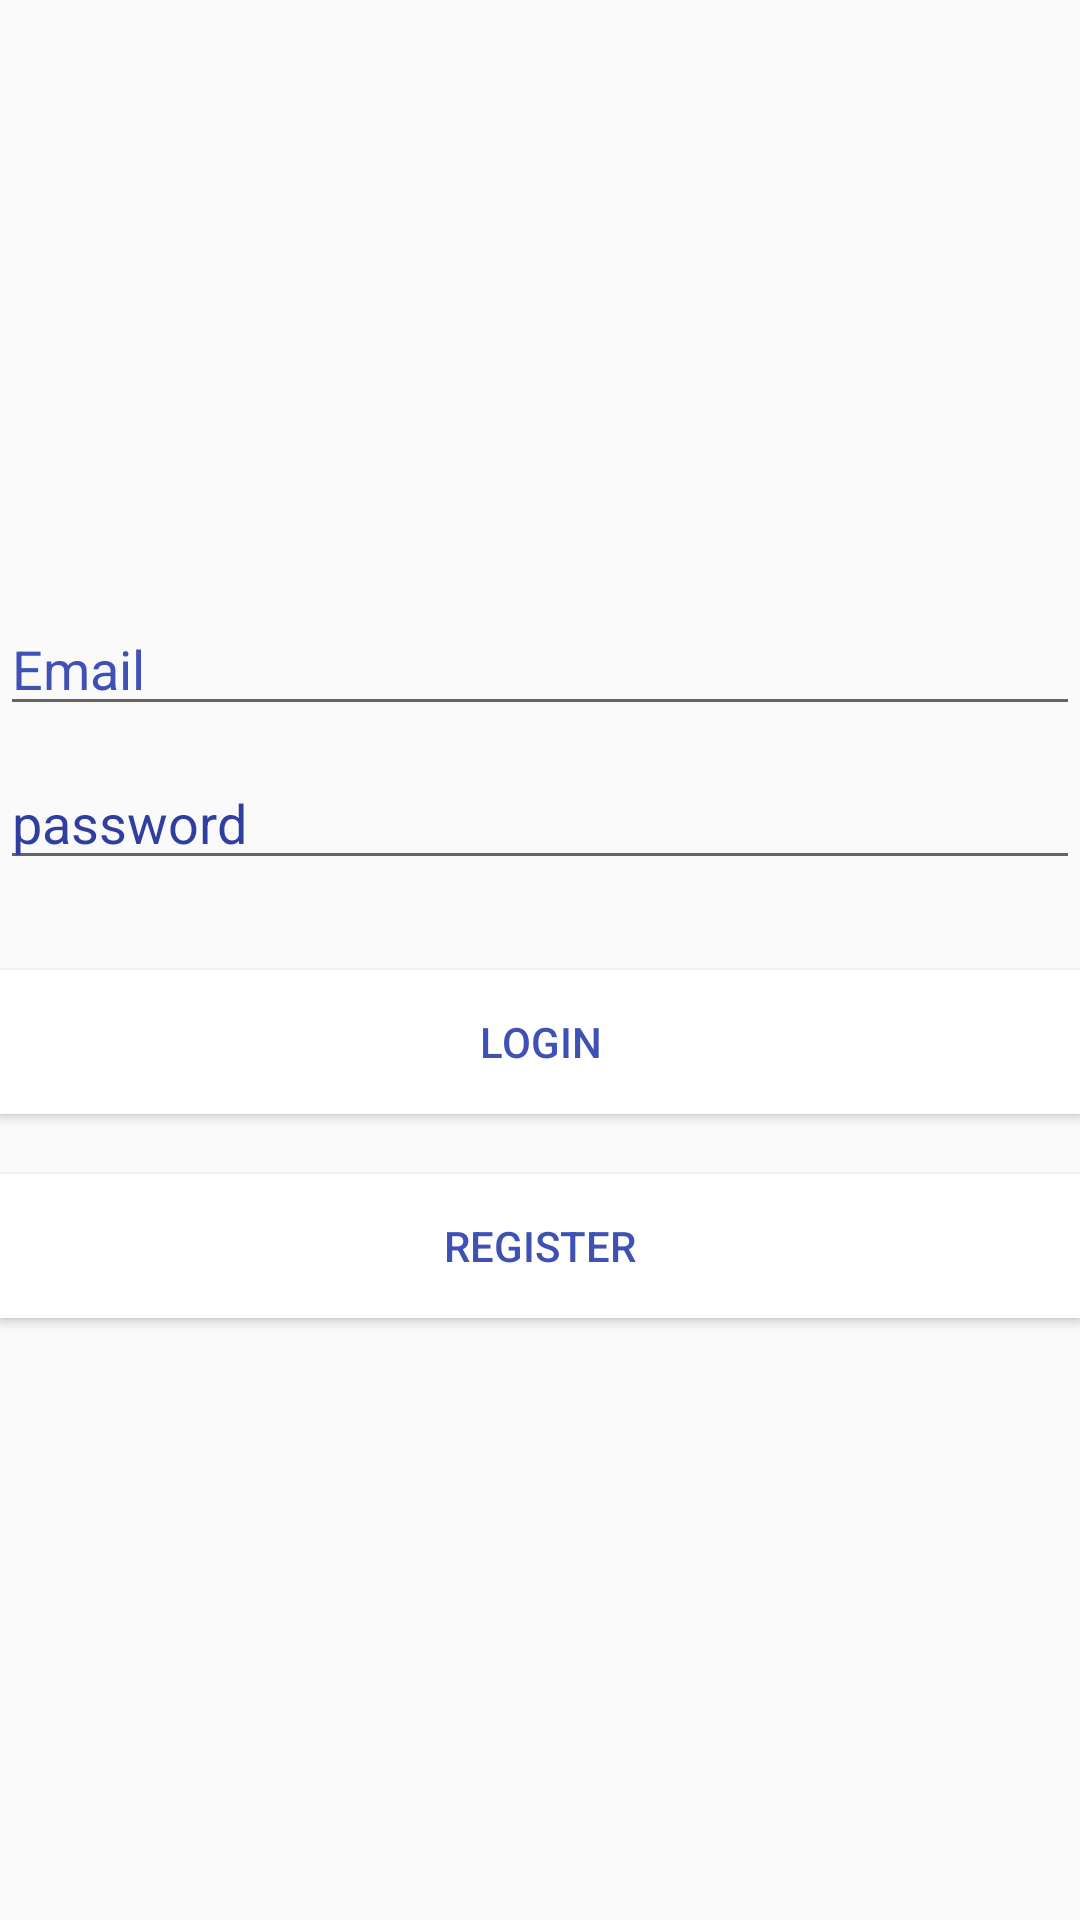

Reconstruct the res/layout file that produces this screen, plus the resources it refers to.
<!-- AndroidManifest.xml: application theme AppTheme -->
<!-- res/layout/activity_sign_in.xml -->
<?xml version="1.0" encoding="utf-8"?>
<LinearLayout xmlns:android="http://schemas.android.com/apk/res/android"
    style="@style/cordinatelay"
    android:orientation="vertical"
    xmlns:tools="http://schemas.android.com/tools"
    tools:context=".SignInActivity">
    <LinearLayout
        android:layout_width="fill_parent"
        android:layout_height="fill_parent"
        android:gravity="center"
        android:orientation="vertical"
        tools:layout_editor_absoluteX="16dp"
        tools:layout_editor_absoluteY="0dp">
        <EditText
            android:id="@+id/email"
            android:layout_width="match_parent"
            android:layout_height="wrap_content"
            android:layout_marginBottom="10dp"
            android:hint="Email"
            android:inputType="textEmailAddress"
            android:textColor="@color/colorPrimaryDark"
            android:textColorHint="@color/colorPrimary"/>
        <EditText
            android:layout_width="fill_parent"
            android:layout_height="wrap_content"
            android:id="@+id/password"
            android:layout_marginBottom="10dp"
            android:hint="password"
            android:inputType="textPassword"
            android:textColor="@color/colorPrimary"
            android:textColorHint="@color/colorPrimaryDark"/>
        <Button
            android:layout_width="fill_parent"
            android:layout_height="wrap_content"
            android:id="@+id/btn_login"
            android:layout_marginTop="20dp"
            android:text="LOGIN"
            android:onClick="login"
            android:background="#fff"
            android:textColor="@color/colorPrimary"
            />
        <Button
            android:layout_width="fill_parent"
            android:layout_height="wrap_content"
            android:id="@+id/btn_signup"
            android:layout_marginTop="20dp"
            android:text="REGISTER"
            android:onClick="register"
            android:background="#fff"
            android:textColor="@color/colorPrimary"
            />

    </LinearLayout>



</LinearLayout>
<!-- resources referenced by this layout -->
<resources>
  <color name="colorPrimary">#3F51B5</color>
  <color name="colorPrimaryDark">#303F9F</color>
  <style name="cordinatelay">
          <item name="android:layout_height">match_parent</item>
          <item name="android:layout_width">match_parent</item>
      </style>
  <style name="AppTheme" parent="Theme.AppCompat.Light.DarkActionBar">
          
          <item name="colorPrimary">@color/colorPrimary</item>
          <item name="colorPrimaryDark">@color/colorPrimaryDark</item>
          <item name="colorAccent">@color/colorAccent</item>
      </style>
  <color name="colorAccent">#FF4081</color>
</resources>
